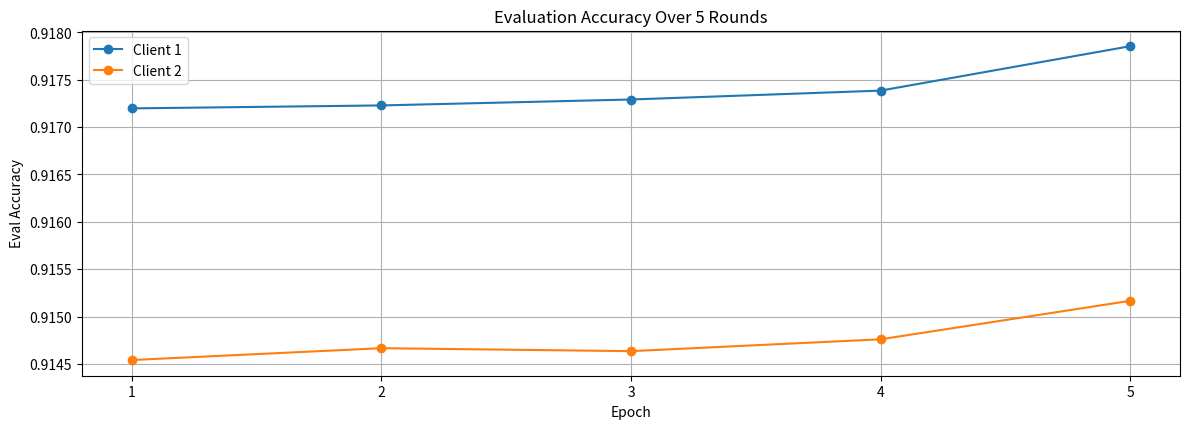

This figure's Python source:
import matplotlib.pyplot as plt


cl1 = [0.9171982407569885, 0.9172295331954956, 0.917292058467865, 0.9173858761787415, 0.917854905128479]
cl2 = [0.9145403504371643, 0.9146654009819031, 0.9146341681480408, 0.9147592186927795, 0.9151657223701477]

plt.figure(figsize=(12, 8))

plt.subplot(2, 1, 1)

plt.plot(range(1, 6), cl1, label='Client 1', marker="o")
plt.plot(range(1, 6), cl2, label='Client 2', marker="o")

plt.title('Evaluation Accuracy Over 5 Rounds')
plt.xlabel('Epoch')
plt.ylabel('Eval Accuracy')
plt.legend()
plt.grid(True)
plt.xticks(range(1, 6))

plt.tight_layout()
plt.show()